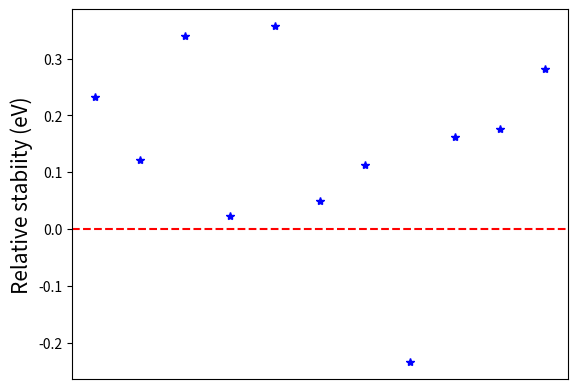

This figure's Python source: (Note: this script raises an exception after producing the figure.)
import numpy as np
import matplotlib.pyplot as plt
method=['PBE','PBE-D2','PBE-D3','RPBE','RPBE-D2','RPBE-D3','revPBE','rPW86','optPBE','optB88','optB86b']
lat=[0.233,0.121,0.34,0.023,0.357,0.05,0.112,-0.234,0.162,0.176,0.281]
num=list(range(1,12))
plt.plot(num,lat,'b*')
#plt.axvline(y=3.923)
#plt.annotate("Point 1", ('PBE',0.233))
#plt.xlabel('Dispersion Method')
plt.axhline(y=0.0, linestyle='--',color='r')
plt.xticks(np.arange(1,12,1))
plt.ylabel('Relative stabiity (eV)',fontsize=15)
plt.xticks([])
plt.ylim(-0.3,0.4,7)
#plt.text(0,3.93,'Experimetnal')

for x,y in zip(num,lat):
    for i in method:
        if num.index(x)==method.index(i):
            label = i
            plt.annotate(i, # this is the text
            (x,y), # this is the point to label
            textcoords="offset  points", # how to position the text
            xytext=(0,6), # distance from text to points (x,y)
            ha='center')
plt.title('Relative Stability difference for water bilayer configurations')
plt.rcParams["font.family"] = "Times New Roman"

plt.show()
